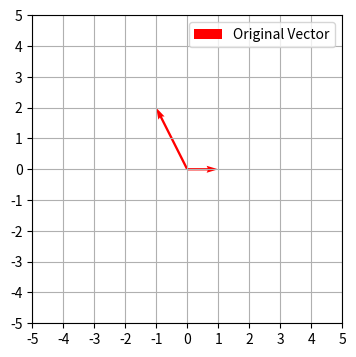
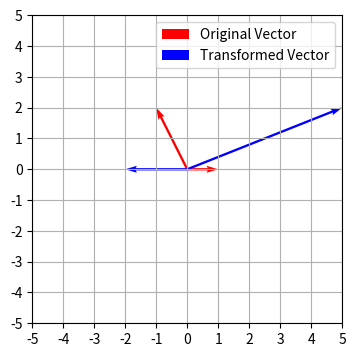
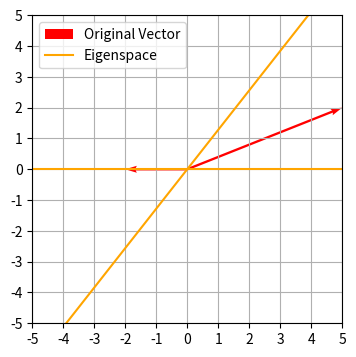
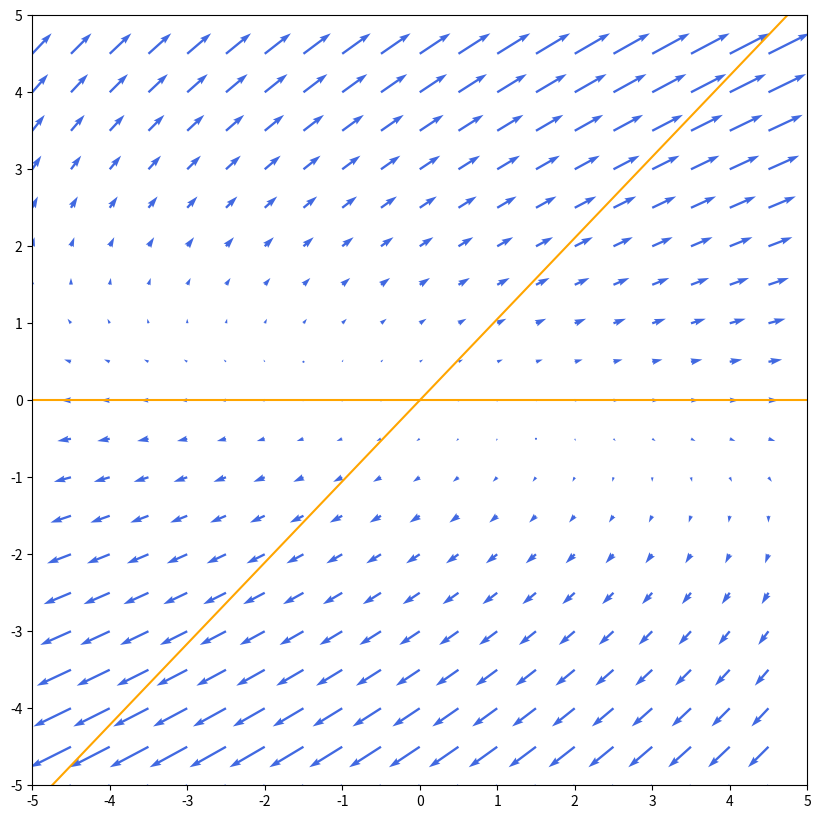
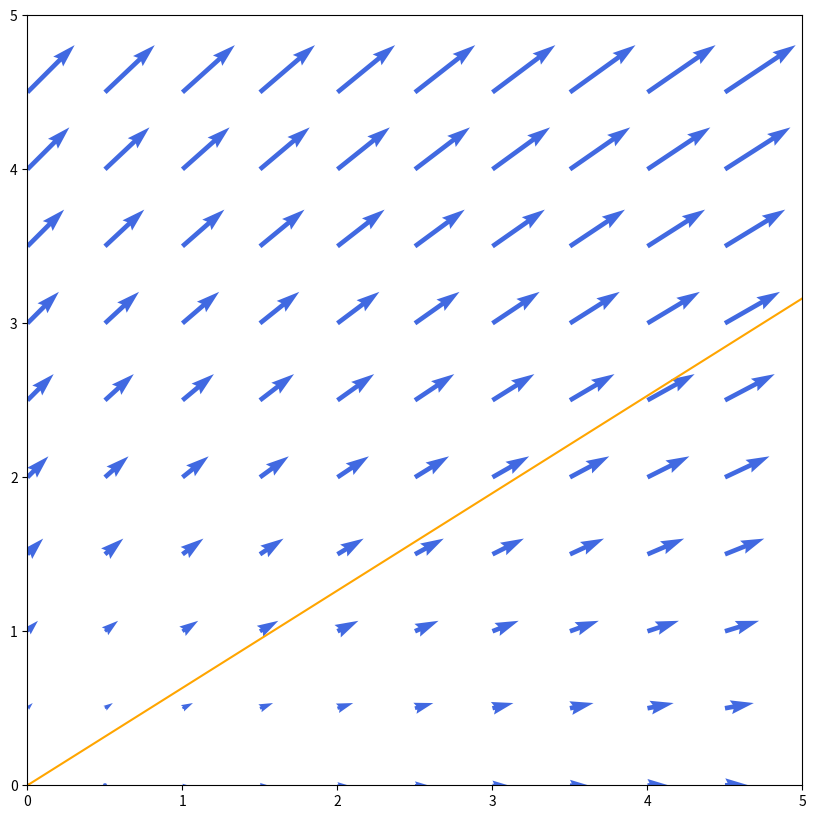

Write the Python code that produced these figures, in order.
import numpy as np
import matplotlib.pyplot as plt
%matplotlib inline

def plot_quiv(x,y=None,eig=None):
    size= (5,5)
    plt.figure(figsize=(4,4))
          
    plt.xlim(-size[0],size[0])
    plt.ylim(-size[1],size[1])
    plt.xticks(np.arange((-size[0]), size[0]+1, 1.0))
    plt.yticks(np.arange((-size[1]), size[1]+1, 1.0))
    

    plt.quiver([0,0],[0,0], x[0,:], x[1,:], 
               angles='xy', scale_units='xy',scale=1, 
               color=['red','red'], label='Original Vector')## use column spaces
    if y is not None:
        plt.quiver([0,0],[0,0], y[0,:], y[1,:], 
               angles='xy', scale_units='xy',scale=1, 
               color=['blue','blue'], label='Transformed Vector')## use column spaces
    if eig is not None:
        c = np.arange(-10,10,0.25)
        plt.plot(c*eig[0,1],c*eig[0,0], color='orange') 
        plt.plot(c*eig[1,1], c*eig[1,0], color='orange', label='Eigenspace') 

        
    plt.grid()
    plt.legend()
    plt.show()

## Let's try to determine that manually
x = np.array([
    [1,-1],
    [0,2]
])
plot_quiv(x)


F = np.array([
    [-2, 1.5],
    [0, 1]
])
A = F@x
plot_quiv(x,A)


coeff = [1, 0, -4]
eigvals = np.around(np.roots(coeff),3)
eigvals

eigm1 = A-(eigvals[0]*np.eye((2))).astype("int32")
print(eigm1)
eigm2 = A-(eigvals[1]*np.eye((2))).astype("int32")
print(eigm2)

eigval, eigvect = np.linalg.eig(A)
print(eigval)
print(eigvect)
plot_quiv(A,eig=eigvect)

def plot_tr_eig(inp, trans, eig, q1=False):
    
    
    
    c1 = np.arange(-5, 5, 0.5)
    c2 = np.arange(-5, 5, 0.5)
    
    if q1:
        c1 = np.arange(0, 5, 0.5)
        c2 = np.arange(0, 5, 0.5)
    
    X,Y= np.meshgrid(c1, c2)

    v = np.array([X.flatten(),Y.flatten()])

    A = F@inp@v
    

    fig, ax = plt.subplots()
    
    size= (5,5)
    fig.set_size_inches(10,10)
          
    ax.set_xlim(-size[0],size[0])
    ax.set_ylim(-size[1],size[1])
    ax.set_xticks(np.arange((-size[0]), size[0]+1, 1.0))
    ax.set_yticks(np.arange((-size[1]), size[1]+1, 1.0))
    
    if q1:
        ax.set_xlim(0,size[0])
        ax.set_ylim(0,size[1])
        ax.set_xticks(np.arange(0, size[0]+1, 1.0))
        ax.set_yticks(np.arange(0, size[1]+1, 1.0))

    q = ax.quiver(X, Y,
                  A[0,:].reshape(int(np.sqrt(A[0,:].size)), int(np.sqrt(A[0,:].size))), 
                  A[1,:].reshape(int(np.sqrt(A[1,:].size)), int(np.sqrt(A[1,:].size))),
                 color='royalblue')
    ax.quiverkey(q, X=0.3, Y=1.1, U=10,
                 label='Quiver key, length = 10', labelpos='E')
    
    if eig is not None:
        c = np.arange(-20,20,0.25)
        plt.plot(c*eig[0,1],c*eig[0,0], color='orange') 
        plt.plot(c*eig[1,1], c*eig[1,0], color='orange', label='Eigenvector') 

    plt.show()

x = np.array([
    [1,1],
    [0,1]
])
F = np.array([
    [1,2],
    [0,2]
])
eigval, eigvect = np.linalg.eig(F@x)
plot_tr_eig(x,F,eigvect)

init = np.eye(2)
print(init.shape)
rate = np.array([
    [0.9, 0.2],
    [0.1, 0.8]
])
eigvals, equilibrium= np.linalg.eig(rate)
print(equilibrium)

plot_tr_eig(init,rate,equilibrium, q1=True)

